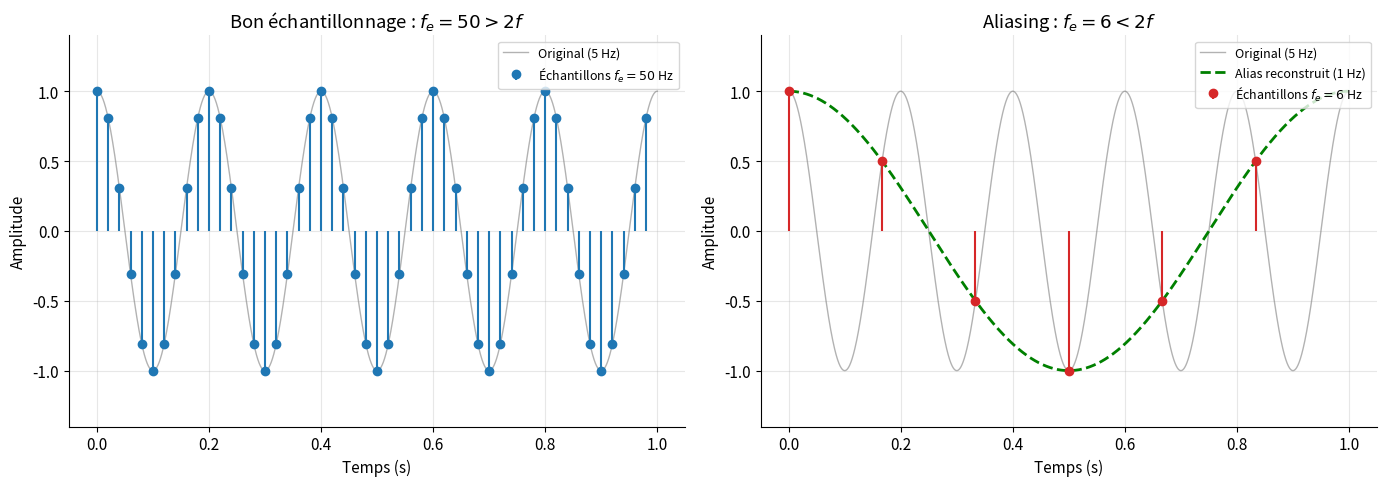
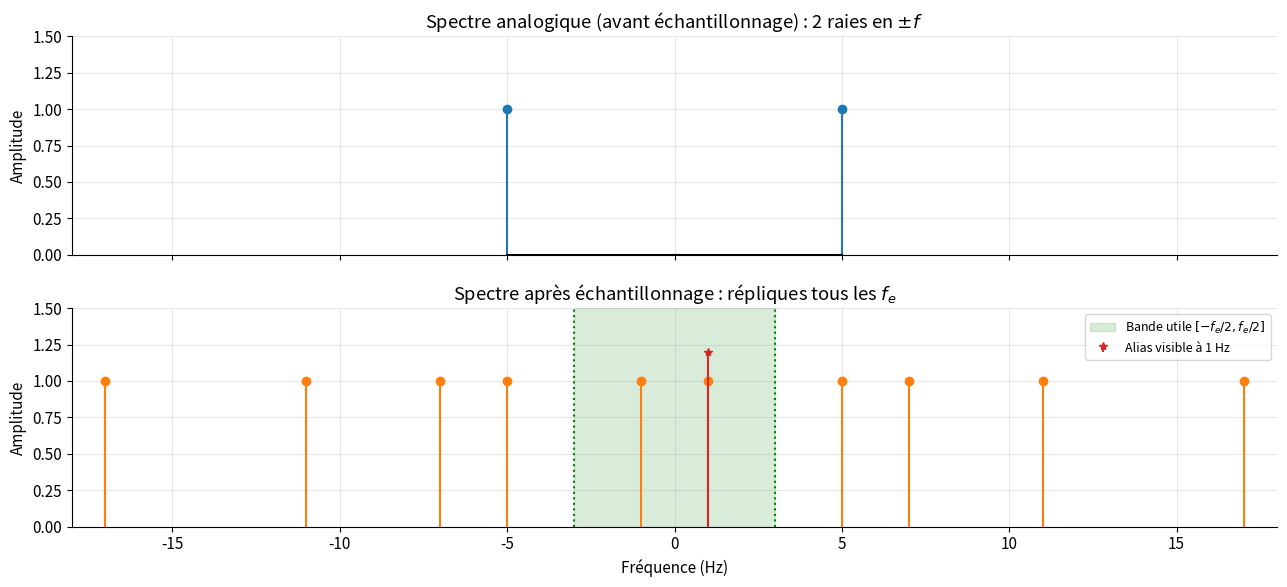
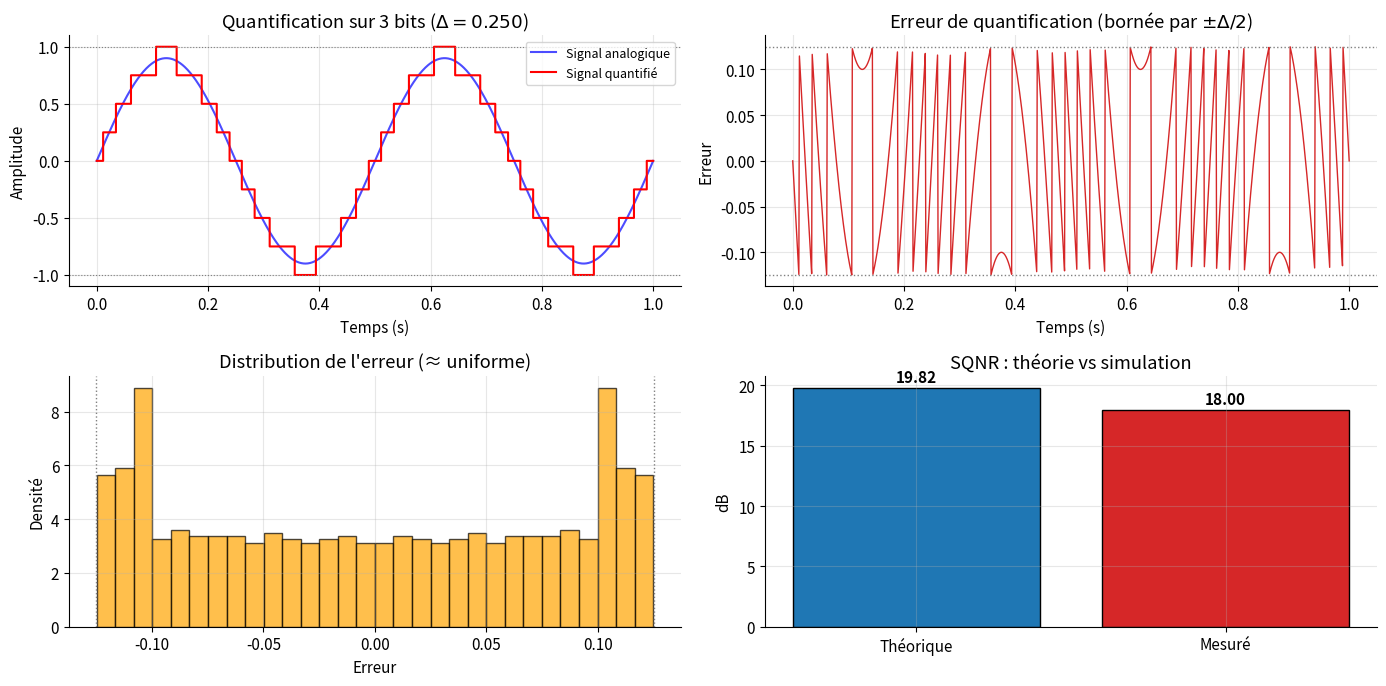
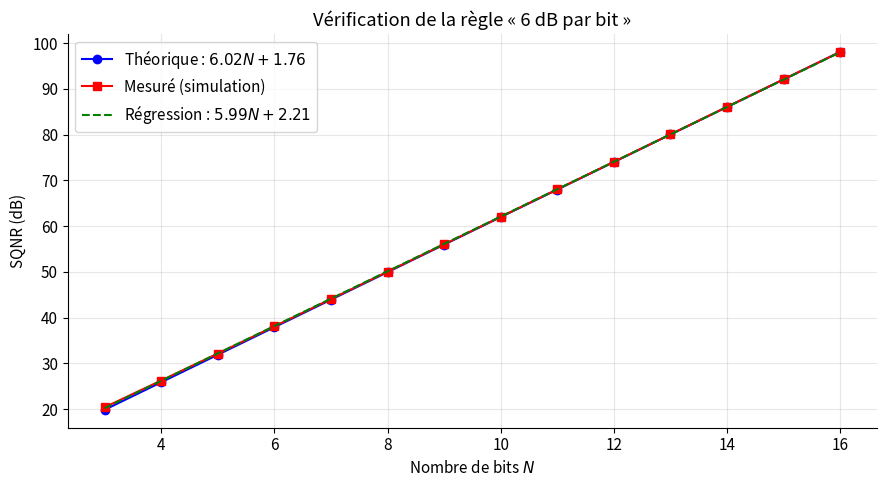
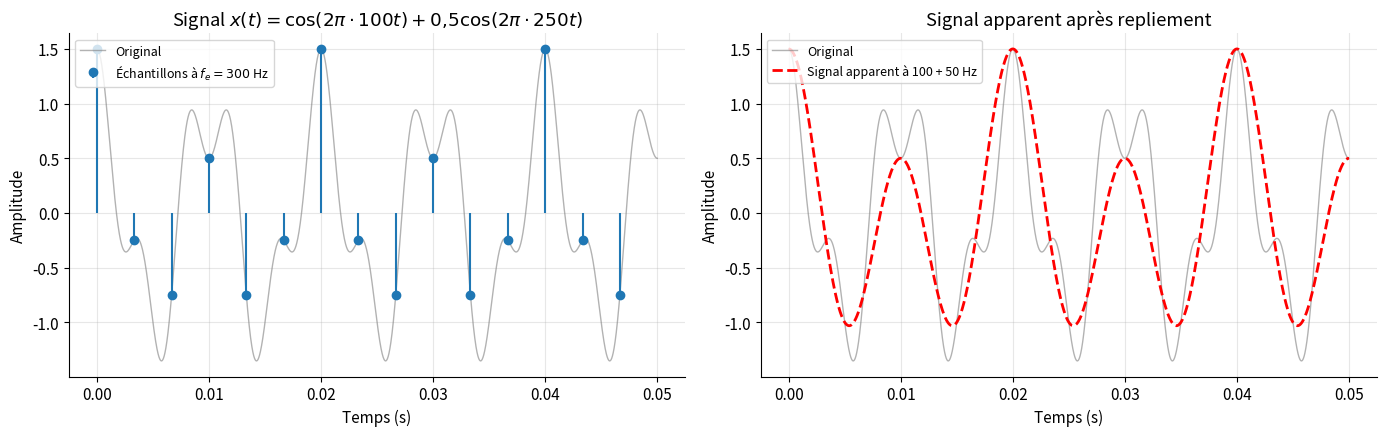
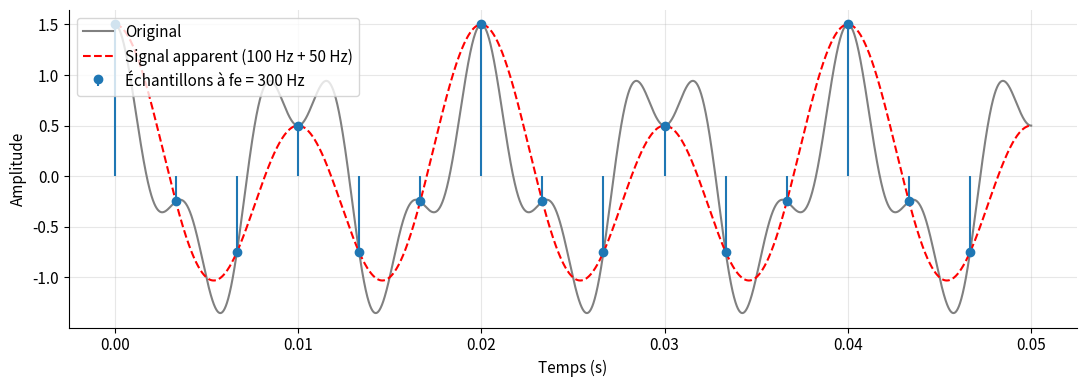
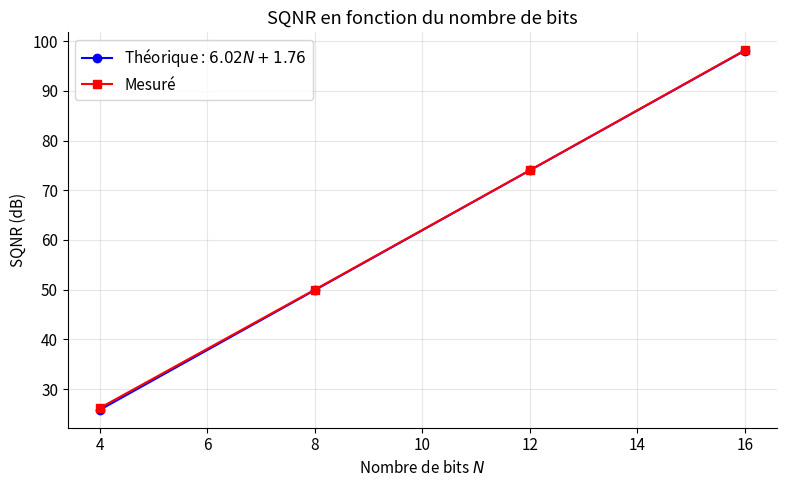
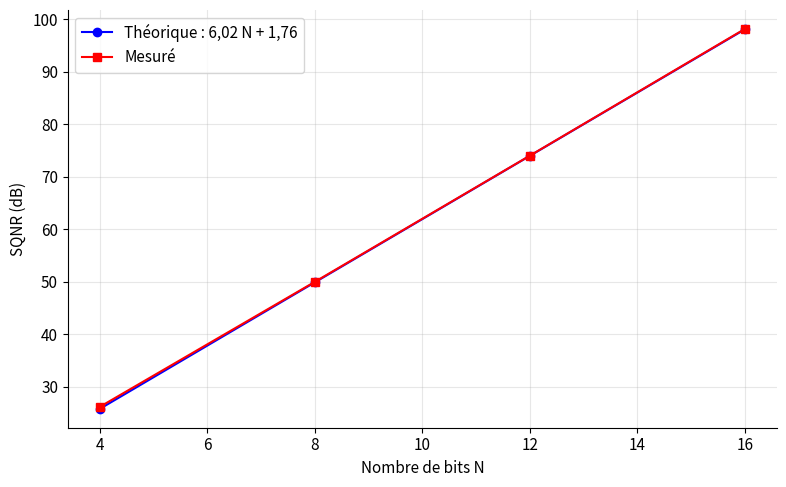
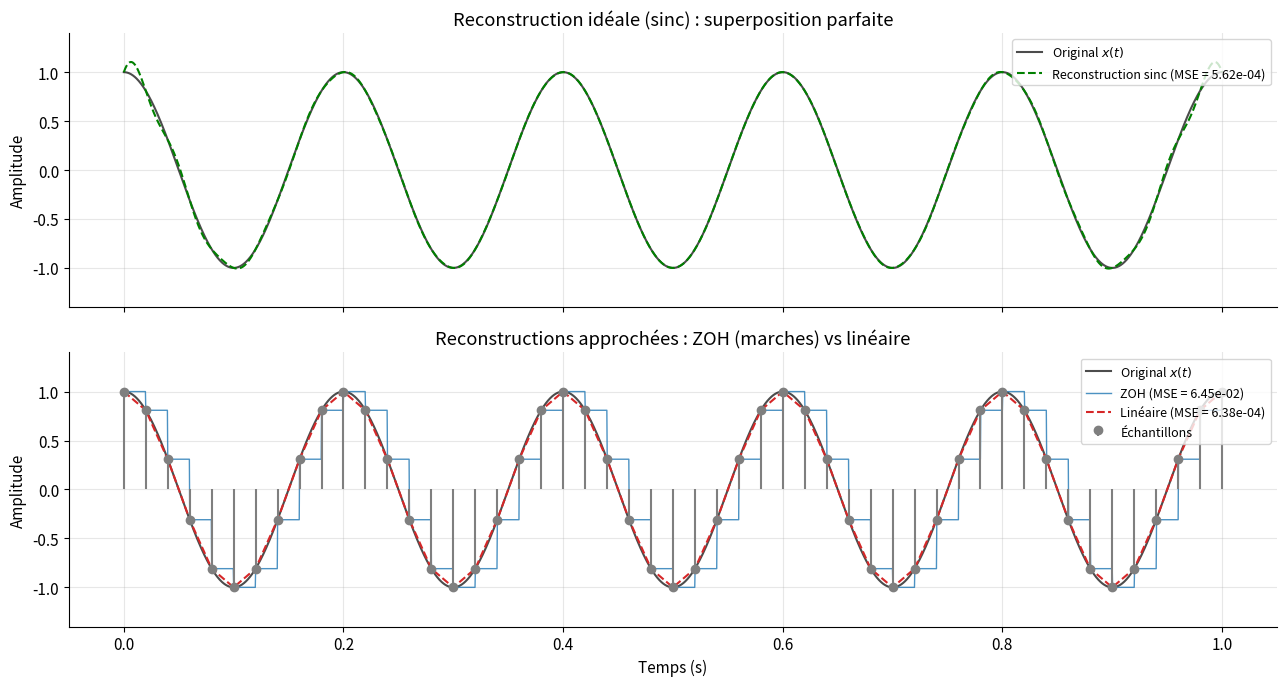
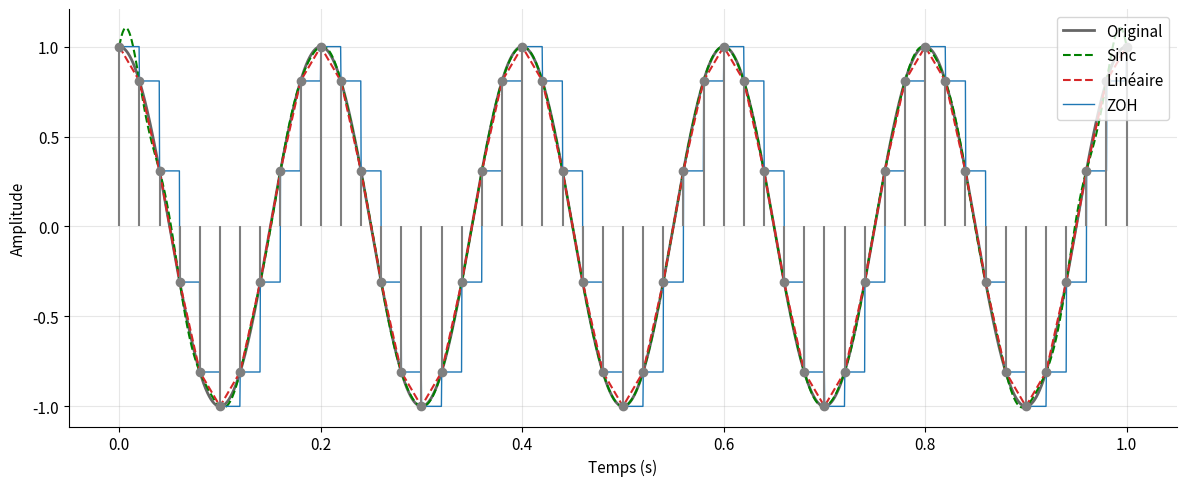
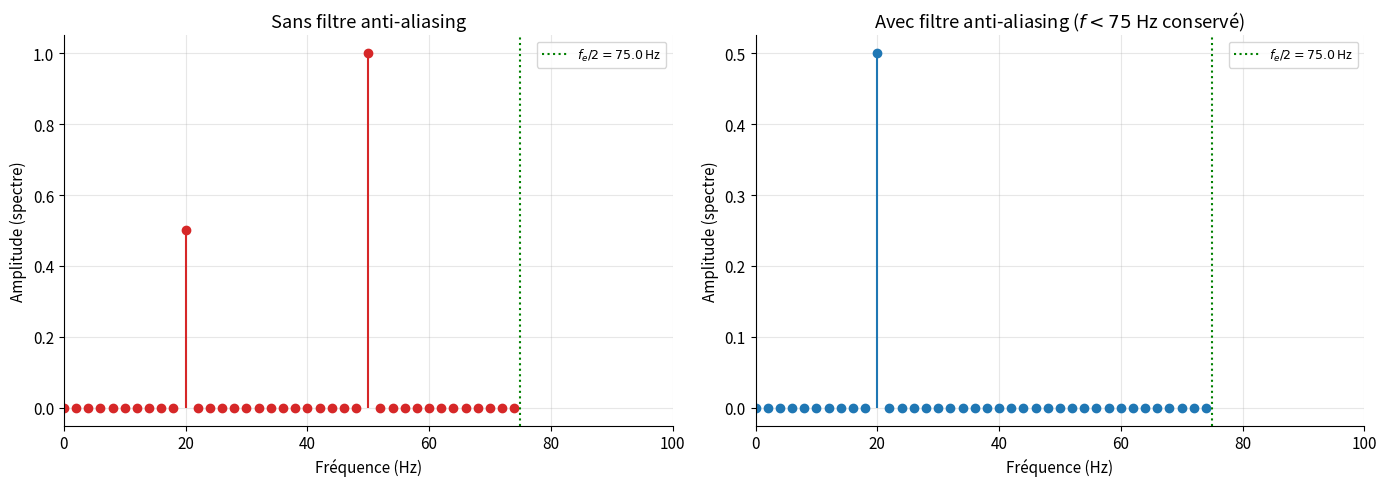

These figures' Python source, in order:
# =====================================================
# Imports et configuration graphique
# =====================================================
import numpy as np
import matplotlib.pyplot as plt
import warnings

warnings.filterwarnings('ignore', category=RuntimeWarning)
np.random.seed(42)

plt.rcParams.update({
    'figure.figsize': (12, 4),
    'font.size': 11,
    'axes.grid': True,
    'grid.alpha': 0.3,
    'axes.spines.top': False,
    'axes.spines.right': False,
    'lines.linewidth': 1.5,
    'figure.autolayout': True,
    'savefig.bbox': 'tight',
    'figure.dpi': 100,
})

print("Bibliothèques chargées : numpy, matplotlib")
print("Version numpy      :", np.__version__)
print("Version matplotlib :", plt.matplotlib.__version__)

# =====================================================
# Démonstration d'aliasing : vue temporelle
# =====================================================
f_signal = 5     # Hz — fréquence du signal
fs_good  = 50    # Hz — fréquence d'échantillonnage correcte (> 2f)
fs_bad   = 6     # Hz — fréquence d'échantillonnage insuffisante (< 2f)
T        = 1.0   # durée (s)

# Signal continu (simulé par sur-échantillonnage)
t_cont = np.linspace(0, T, 5000)
x_cont = np.cos(2*np.pi*f_signal*t_cont)

# Échantillonnage correct : fe = 50 Hz
n_good  = np.arange(0, int(T*fs_good))
t_good  = n_good / fs_good
x_good  = np.cos(2*np.pi*f_signal*t_good)

# Échantillonnage insuffisant : fe = 6 Hz
n_bad   = np.arange(0, int(T*fs_bad))
t_bad   = n_bad / fs_bad
x_bad   = np.cos(2*np.pi*f_signal*t_bad)

# Fréquence apparente (alias)
f_alias = abs(f_signal - round(f_signal/fs_bad)*fs_bad)
if f_alias > fs_bad/2:
    f_alias = fs_bad - f_alias
x_alias = np.cos(2*np.pi*f_alias*t_cont)

print("=" * 55)
print("DÉMONSTRATION DE L'ALIASING")
print("=" * 55)
print(f"Signal original      : f  = {f_signal} Hz")
print(f"Bonne fréq. échant.  : fe = {fs_good} Hz  (2f = {2*f_signal} Hz → ✓ OK)")
print(f"Mauvaise fréq. échant.: fe = {fs_bad} Hz  (2f = {2*f_signal} Hz → ✗ VIOLÉ)")
print(f"Fréquence apparente  : f_alias = |{f_signal} - {fs_bad}| = {f_alias} Hz")

# --- Tracé ---
fig, axes = plt.subplots(1, 2, figsize=(14, 5))

# Cas correct
axes[0].plot(t_cont, x_cont, color='gray', lw=1, alpha=0.6,
             label=f'Original ({f_signal} Hz)')
axes[0].stem(t_good, x_good, linefmt='C0-', markerfmt='C0o', basefmt=' ',
             label=rf'Échantillons $f_e = {fs_good}$ Hz')
axes[0].set_title(rf'Bon échantillonnage : $f_e = {fs_good} > 2f$')
axes[0].set_xlabel('Temps (s)')
axes[0].set_ylabel('Amplitude')
axes[0].set_ylim(-1.4, 1.4)
axes[0].legend(loc='upper right', fontsize=9)

# Cas violé : aliasing
axes[1].plot(t_cont, x_cont, color='gray', lw=1, alpha=0.6,
             label=f'Original ({f_signal} Hz)')
axes[1].plot(t_cont, x_alias, 'g--', lw=2,
             label=rf'Alias reconstruit ({f_alias} Hz)')
axes[1].stem(t_bad, x_bad, linefmt='C3-', markerfmt='C3o', basefmt=' ',
             label=rf'Échantillons $f_e = {fs_bad}$ Hz')
axes[1].set_title(rf'Aliasing : $f_e = {fs_bad} < 2f$')
axes[1].set_xlabel('Temps (s)')
axes[1].set_ylabel('Amplitude')
axes[1].set_ylim(-1.4, 1.4)
axes[1].legend(loc='upper right', fontsize=9)

plt.tight_layout()
plt.show()

print(f"\n🔑 Conclusion : les échantillons à {fs_bad} Hz sont aussi ceux d'une")
print(f"   sinusoïde à {f_alias} Hz. Impossible de distinguer les deux par la suite.")

# =====================================================
# Vue spectrale des répliques — pourquoi l'aliasing arrive
# =====================================================
f = 5        # fréquence du signal (Hz)
fe = 6       # fréquence d'échantillonnage (Hz) — provoque de l'aliasing

fig, axes = plt.subplots(2, 1, figsize=(13, 6), sharex=True)

# --- Spectre analogique (avant échantillonnage) ---
axes[0].stem([-f, f], [1, 1], linefmt='C0-', markerfmt='C0o', basefmt='k-')
axes[0].set_title(r'Spectre analogique (avant échantillonnage) : 2 raies en $\pm f$')
axes[0].set_ylabel('Amplitude')
axes[0].set_xlim(-3*fe, 3*fe)
axes[0].set_ylim(0, 1.5)

# --- Spectre échantillonné (répliques) ---
# On simule les répliques en traçant les raies à ±f + k*fe
for k in range(-2, 3):
    axes[1].stem([-f + k*fe], [1], linefmt='C1-', markerfmt='C1o', basefmt='k-')
    axes[1].stem([+f + k*fe], [1], linefmt='C1-', markerfmt='C1o', basefmt='k-')

# Zone utile : [0, fe/2]
axes[1].axvspan(-fe/2, fe/2, alpha=0.15, color='green',
                label=rf'Bande utile $[-f_e/2, f_e/2]$')
axes[1].axvline(fe/2, color='green', ls=':', lw=1.5)
axes[1].axvline(-fe/2, color='green', ls=':', lw=1.5)

# Mettre en évidence la raie repliée qui tombe dans la bande utile
f_alias = abs(f - fe)  # = 1 Hz
axes[1].stem([f_alias], [1.2], linefmt='C3-', markerfmt='C3*', basefmt=' ',
             label=rf'Alias visible à {f_alias} Hz')

axes[1].set_title(r'Spectre après échantillonnage : répliques tous les $f_e$')
axes[1].set_xlabel('Fréquence (Hz)')
axes[1].set_ylabel('Amplitude')
axes[1].set_xlim(-3*fe, 3*fe)
axes[1].set_ylim(0, 1.5)
axes[1].legend(loc='upper right', fontsize=9)

plt.tight_layout()
plt.show()

print("🔎 Lecture : la raie à 5 Hz se réplique en 5 - 6 = -1 Hz et en 5 - 2*6 = -7 Hz...")
print("   La réplique à -1 Hz, vue dans la bande utile (par symétrie hermitienne),")
print("   apparaît comme une raie à +1 Hz → c'est l'alias.")

# =====================================================
# Formule générale de repliement
# =====================================================
def frequence_alias(f, fe):
    """Retourne la fréquence apparente de f après échantillonnage à fe.
    Formule : f_alias = |f - round(f/fe)*fe|, ramenée dans [0, fe/2]."""
    f_alias = abs(f - round(f/fe) * fe)
    if f_alias > fe/2:
        f_alias = fe - f_alias
    return f_alias

# --- Cas de test ---
cas = [
    (5,   6,   1.0),
    (100, 300, 100.0),
    (250, 300, 50.0),
    (200, 150, 50.0),
    (100, 150, 50.0),
    (20,  150, 20.0),
]

print(f"{'f (Hz)':>8} | {'fe (Hz)':>8} | {'f/fe':>6} | {'f_alias (Hz)':>12} | {'attendu':>8} | {'OK':>3}")
print("-" * 65)
for f, fe, attendu in cas:
    fa = frequence_alias(f, fe)
    ok = "✓" if abs(fa - attendu) < 1e-9 else "✗"
    print(f"{f:>8} | {fe:>8} | {f/fe:>6.3f} | {fa:>12.2f} | {attendu:>8.2f} | {ok:>3}")

# =====================================================
# Démonstration de quantification
# =====================================================
N_bits = 3  # nombre de bits (volontairement faible pour bien voir)
A = 1.0     # amplitude maximale
levels = 2**N_bits

t = np.linspace(0, 1, 1000)
x = 0.9 * A * np.sin(2*np.pi*2*t)   # sinus à 2 Hz

# Quantification uniforme symétrique sur [-A, A]
delta = 2*A / levels
x_q = np.round(x / delta) * delta
x_q = np.clip(x_q, -A, A)   # saturation (sécurité)
erreur = x_q - x

# SQNR théorique et mesuré
sqnr_theorique = 6.02 * N_bits + 1.76
P_s = np.mean(x**2)
P_b = np.mean(erreur**2)
sqnr_mesure = 10 * np.log10(P_s / P_b)

# --- Tracés ---
fig, axes = plt.subplots(2, 2, figsize=(14, 7))

axes[0, 0].plot(t, x, 'b-', label='Signal analogique', alpha=0.7)
axes[0, 0].step(t, x_q, 'r-', where='mid', label='Signal quantifié')
axes[0, 0].axhline(A, color='gray', ls=':', lw=0.8)
axes[0, 0].axhline(-A, color='gray', ls=':', lw=0.8)
axes[0, 0].set_title(rf'Quantification sur {N_bits} bits ($\Delta = {delta:.3f}$)')
axes[0, 0].set_xlabel('Temps (s)')
axes[0, 0].set_ylabel('Amplitude')
axes[0, 0].legend(fontsize=9)

axes[0, 1].plot(t, erreur, 'C3-', lw=1)
axes[0, 1].axhline(delta/2, color='gray', ls=':', lw=1)
axes[0, 1].axhline(-delta/2, color='gray', ls=':', lw=1)
axes[0, 1].set_title(rf'Erreur de quantification (bornée par $\pm\Delta/2$)')
axes[0, 1].set_xlabel('Temps (s)')
axes[0, 1].set_ylabel('Erreur')

axes[1, 0].hist(erreur, bins=30, density=True, alpha=0.7,
                color='orange', edgecolor='k')
axes[1, 0].axvline(-delta/2, color='gray', ls=':', lw=1)
axes[1, 0].axvline(+delta/2, color='gray', ls=':', lw=1)
axes[1, 0].set_title('Distribution de l\'erreur (≈ uniforme)')
axes[1, 0].set_xlabel('Erreur')
axes[1, 0].set_ylabel('Densité')

axes[1, 1].bar(['Théorique', 'Mesuré'], [sqnr_theorique, sqnr_mesure],
               color=['C0', 'C3'], edgecolor='k')
axes[1, 1].set_title('SQNR : théorie vs simulation')
axes[1, 1].set_ylabel('dB')
for i, v in enumerate([sqnr_theorique, sqnr_mesure]):
    axes[1, 1].text(i, v + 0.5, f'{v:.2f}', ha='center', fontweight='bold')

plt.tight_layout()
plt.show()

print("=" * 55)
print("BILAN DE LA QUANTIFICATION")
print("=" * 55)
print(f"Nombre de bits       : N = {N_bits}")
print(f"Pas de quantification : Δ = {delta:.4f}")
print(f"SQNR théorique        : {sqnr_theorique:.2f} dB")
print(f"SQNR mesuré           : {sqnr_mesure:.2f} dB")
print(f"Écart théorie/mesure  : {abs(sqnr_theorique - sqnr_mesure):.2f} dB")

# =====================================================
# SQNR vs nombre de bits : validation empirique
# =====================================================
def quantifier(x, N, A=1.0):
    levels = 2**N
    delta = 2*A / levels
    x_q = np.round(x / delta) * delta
    x_q = np.clip(x_q, -A, A)
    return x_q, delta

t = np.linspace(0, 1, 50000)
x = np.sin(2*np.pi*10*t)   # sinus pleine échelle

Ns = np.arange(3, 17)
sqnr_mes = []
for N in Ns:
    x_q, _ = quantifier(x, N)
    P_s = np.mean(x**2)
    P_b = np.mean((x_q - x)**2)
    sqnr_mes.append(10*np.log10(P_s / P_b))
sqnr_mes = np.array(sqnr_mes)
sqnr_th  = 6.02*Ns + 1.76

# Régression linéaire sur les mesures
pente, ord = np.polyfit(Ns, sqnr_mes, 1)

plt.figure(figsize=(9, 5))
plt.plot(Ns, sqnr_th,  'b-o', label=r'Théorique : $6.02N + 1.76$')
plt.plot(Ns, sqnr_mes, 'r-s', label='Mesuré (simulation)')
plt.plot(Ns, pente*Ns + ord, 'g--',
         label=rf'Régression : ${pente:.2f} N + {ord:.2f}$')
plt.xlabel('Nombre de bits $N$')
plt.ylabel('SQNR (dB)')
plt.title('Vérification de la règle « 6 dB par bit »')
plt.grid(True, alpha=0.3)
plt.legend(loc='upper left')
plt.show()

print(f"Pente théorique : 6.02 dB/bit")
print(f"Pente mesurée   : {pente:.2f} dB/bit")
print(f"Écart           : {abs(pente - 6.02):.2f} dB/bit")
print("\n✓ La règle '1 bit supplémentaire = +6 dB' est bien vérifiée empiriquement.")

# =====================================================
# Exercice 1 — Simulation
# =====================================================
f1, f2, fe = 100, 250, 300
T = 0.05
t = np.linspace(0, T, 5000)
x = np.cos(2*np.pi*f1*t) + 0.5*np.cos(2*np.pi*f2*t)

# Échantillonnage
t_ech = np.arange(0, T, 1/fe)
x_ech = np.cos(2*np.pi*f1*t_ech) + 0.5*np.cos(2*np.pi*f2*t_ech)

# Fréquences apparentes
f1_alias = frequence_alias(f1, fe)
f2_alias = frequence_alias(f2, fe)

# Tracé
fig, axes = plt.subplots(1, 2, figsize=(14, 4.5))

axes[0].plot(t, x, 'gray', lw=1, alpha=0.6, label='Original')
axes[0].stem(t_ech, x_ech, linefmt='C0-', markerfmt='C0o', basefmt=' ',
             label=rf'Échantillons à $f_e = {fe}$ Hz')
axes[0].set_xlabel('Temps (s)')
axes[0].set_ylabel('Amplitude')
axes[0].set_title(r'Signal $x(t) = \cos(2\pi \cdot 100 t) + 0{,}5\cos(2\pi \cdot 250 t)$')
axes[0].legend(fontsize=9)

# Reconstruction simulée via alias
x_alias = (np.cos(2*np.pi*f1_alias*t)
           + 0.5*np.cos(2*np.pi*f2_alias*t))
axes[1].plot(t, x, 'gray', lw=1, alpha=0.6, label='Original')
axes[1].plot(t, x_alias, 'r--', lw=2,
             label=rf'Signal apparent à {f1_alias} + {f2_alias} Hz')
axes[1].set_xlabel('Temps (s)')
axes[1].set_ylabel('Amplitude')
axes[1].set_title('Signal apparent après repliement')
axes[1].legend(fontsize=9)

plt.tight_layout()
plt.show()

print("=" * 55)
print("EXERCICE 1 — RÉSULTATS")
print("=" * 55)
print(f"Fréquence maximale    : f_max = {max(f1, f2)} Hz")
print(f"Fréquence de Nyquist  : f_N   = 2*f_max = {2*max(f1, f2)} Hz")
print(f"Fréquence d'échant.   : fe    = {fe} Hz")
print(f"Condition respectée ? : {'OUI' if fe > 2*max(f1,f2) else 'NON → aliasing'}")
print(f"\nComposante {f1} Hz → alias = {f1_alias} Hz (inchangée)")
print(f"Composante {f2} Hz → alias = {f2_alias} Hz")
print(f"   (calcul : |{f2} - round({f2}/{fe})*{fe}| = |{f2} - {fe}| = {f2_alias})")

import numpy as np
import matplotlib.pyplot as plt

def frequence_alias(f, fe):
    """Fréquence apparente de f après échantillonnage à fe."""
    fa = abs(f - round(f / fe) * fe)
    return fa if fa <= fe / 2 else fe - fa

f1, f2, fe = 100, 250, 300
f_max = max(f1, f2)

print("f_max =", f_max, "Hz")
print("Nyquist 2*f_max =", 2 * f_max, "Hz")
print("Aliasing ?", "OUI" if fe < 2 * f_max else "NON")
print(f"{f1} Hz -> {frequence_alias(f1, fe)} Hz")
print(f"{f2} Hz -> {frequence_alias(f2, fe)} Hz")

# Tracé : signal original, échantillons, signal apparent
T = 0.05
t = np.linspace(0, T, 5000)
x = np.cos(2*np.pi*f1*t) + 0.5*np.cos(2*np.pi*f2*t)
t_ech = np.arange(0, T, 1/fe)
x_ech = np.cos(2*np.pi*f1*t_ech) + 0.5*np.cos(2*np.pi*f2*t_ech)
x_app = (np.cos(2*np.pi*frequence_alias(f1, fe)*t)
         + 0.5*np.cos(2*np.pi*frequence_alias(f2, fe)*t))

plt.figure(figsize=(11, 4))
plt.plot(t, x, "gray", label="Original")
plt.plot(t, x_app, "r--", label="Signal apparent (100 Hz + 50 Hz)")
plt.stem(t_ech, x_ech, basefmt=" ", label=f"Échantillons à fe = {fe} Hz")
plt.xlabel("Temps (s)"); plt.ylabel("Amplitude")
plt.grid(True, alpha=0.3); plt.legend()
plt.show()

# =====================================================
# Exercice 2 — SQNR pour plusieurs valeurs de N
# =====================================================
N_bits = 8
A = 1.0
delta_8b = 2*A / 2**N_bits
sqnr_8b_th = 6.02*N_bits + 1.76

print(f"Pas de quantification sur 8 bits : Δ = {delta_8b:.6f}")
print(f"SQNR théorique (8 bits)          : {sqnr_8b_th:.2f} dB")

# Simulation pour plusieurs N
t = np.linspace(0, 1, 20000)
x = A * np.sin(2*np.pi*10*t)

Ns = [4, 8, 12, 16]
sqnr_mes = []
sqnr_th = []
for N in Ns:
    x_q, delta = quantifier(x, N, A)
    P_s = np.mean(x**2)
    P_b = np.mean((x_q - x)**2)
    sqnr_mes.append(10*np.log10(P_s/P_b))
    sqnr_th.append(6.02*N + 1.76)

plt.figure(figsize=(8, 5))
plt.plot(Ns, sqnr_th,  'b-o', label=r'Théorique : $6.02N + 1.76$')
plt.plot(Ns, sqnr_mes, 'r-s', label='Mesuré')
plt.xlabel('Nombre de bits $N$')
plt.ylabel('SQNR (dB)')
plt.title('SQNR en fonction du nombre de bits')
plt.grid(True, alpha=0.3)
plt.legend()
plt.show()

print(f"\n{'N':>4} | {'SQNR_th (dB)':>14} | {'SQNR_mes (dB)':>14} | {'Écart':>8}")
print("-" * 50)
for N, th, mes in zip(Ns, sqnr_th, sqnr_mes):
    print(f"{N:>4} | {th:>14.2f} | {mes:>14.2f} | {abs(th-mes):>8.2f}")

import numpy as np
import matplotlib.pyplot as plt

def quantifier(x, N, A=1.0):
    """Quantification uniforme sur [-A, A] avec N bits."""
    delta = 2 * A / 2**N
    x_q = np.clip(np.round(x / delta) * delta, -A, A)
    return x_q, delta

A = 1.0
print("Pas Δ (8 bits) =", 2 * A / 2**8)
print("SQNR théorique (8 bits) =", 6.02 * 8 + 1.76, "dB")

t = np.linspace(0, 1, 20000)
x = A * np.sin(2*np.pi*10*t)

Ns = [4, 8, 12, 16]
sqnr_th, sqnr_mes = [], []
for N in Ns:
    x_q, _ = quantifier(x, N, A)
    P_signal = np.mean(x**2)
    P_bruit = np.mean((x_q - x)**2)
    sqnr_mes.append(10 * np.log10(P_signal / P_bruit))
    sqnr_th.append(6.02 * N + 1.76)

print(f"{'N':>3} | {'Théorique':>10} | {'Mesuré':>10} | {'Écart':>6}")
for N, th, mes in zip(Ns, sqnr_th, sqnr_mes):
    print(f"{N:>3} | {th:>10.2f} | {mes:>10.2f} | {abs(th - mes):>6.2f}")

plt.figure(figsize=(8, 5))
plt.plot(Ns, sqnr_th, "b-o", label="Théorique : 6,02 N + 1,76")
plt.plot(Ns, sqnr_mes, "r-s", label="Mesuré")
plt.xlabel("Nombre de bits N"); plt.ylabel("SQNR (dB)")
plt.grid(True, alpha=0.3); plt.legend()
plt.show()

# =====================================================
# Exercice 3 — Reconstruction (sinc, linéaire, ZOH)
# =====================================================
from scipy.interpolate import interp1d   # pip install scipy (optionnel)

f_signal = 5
fe = 50
T = 1.0

t_cont  = np.linspace(0, T, 3000)
x_cont  = np.cos(2*np.pi*f_signal*t_cont)

t_ech   = np.arange(0, T + 1/fe, 1/fe)
x_ech   = np.cos(2*np.pi*f_signal*t_ech)

# --- Reconstruction sinc (formule de Shannon) ---
def reconstruction_sinc(x_ech, t_ech, t_new, fe):
    Te = 1/fe
    # np.sinc est normalisé : np.sinc(u) = sin(pi u)/(pi u)
    x_recon = np.zeros_like(t_new)
    for tk in t_ech:
        x_recon += np.interp(tk, t_ech, x_ech) * np.sinc((t_new - tk) / Te)
    return x_recon

# --- Reconstruction ZOH ---
def reconstruction_zoh(x_ech, t_ech, t_new):
    idx = np.searchsorted(t_ech, t_new, side='right') - 1
    idx = np.clip(idx, 0, len(x_ech) - 1)
    return x_ech[idx]

# --- Reconstruction linéaire ---
def reconstruction_lineaire(x_ech, t_ech, t_new):
    return np.interp(t_new, t_ech, x_ech)

x_recon_sinc  = reconstruction_sinc(x_ech, t_ech, t_cont, fe)
x_recon_zoh   = reconstruction_zoh(x_ech, t_ech, t_cont)
x_recon_lin   = reconstruction_lineaire(x_ech, t_ech, t_cont)

# --- MSE ---
mse_sinc = np.mean((x_recon_sinc - x_cont)**2)
mse_zoh  = np.mean((x_recon_zoh  - x_cont)**2)
mse_lin  = np.mean((x_recon_lin  - x_cont)**2)

# --- Tracé ---
fig, axes = plt.subplots(2, 1, figsize=(13, 7), sharex=True)

axes[0].plot(t_cont, x_cont, 'k-', lw=1.5, label='Original $x(t)$', alpha=0.7)
axes[0].plot(t_cont, x_recon_sinc, 'g--', lw=1.5,
             label=rf'Reconstruction sinc (MSE = {mse_sinc:.2e})')
axes[0].set_ylabel('Amplitude')
axes[0].set_title('Reconstruction idéale (sinc) : superposition parfaite')
axes[0].legend(loc='upper right', fontsize=9)
axes[0].set_ylim(-1.4, 1.4)

axes[1].plot(t_cont, x_cont, 'k-', lw=1.5, label='Original $x(t)$', alpha=0.7)
axes[1].plot(t_cont, x_recon_zoh, 'C0-', lw=1,
             label=rf'ZOH (MSE = {mse_zoh:.2e})', alpha=0.8)
axes[1].plot(t_cont, x_recon_lin, 'C3--', lw=1.5,
             label=rf'Linéaire (MSE = {mse_lin:.2e})')
axes[1].stem(t_ech, x_ech, linefmt='C7-', markerfmt='C7o', basefmt=' ',
             label='Échantillons')
axes[1].set_xlabel('Temps (s)')
axes[1].set_ylabel('Amplitude')
axes[1].set_title('Reconstructions approchées : ZOH (marches) vs linéaire')
axes[1].legend(loc='upper right', fontsize=9)
axes[1].set_ylim(-1.4, 1.4)

plt.tight_layout()
plt.show()

print("=" * 55)
print("COMPARAISON DES RECONSTRUCTIONS (MSE)")
print("=" * 55)
print(f"Sinc (idéale) : {mse_sinc:.3e}")
print(f"Linéaire      : {mse_lin:.3e}")
print(f"ZOH (marches) : {mse_zoh:.3e}")

import numpy as np
import matplotlib.pyplot as plt

f_signal, fe, T = 5, 50, 1.0
Te = 1 / fe

t_cont = np.linspace(0, T, 3000)
x_cont = np.cos(2*np.pi*f_signal*t_cont)

t_ech = np.arange(0, T + Te, Te)
x_ech = np.cos(2*np.pi*f_signal*t_ech)

# 1. Sinc (formule de Shannon) : np.sinc(u) = sin(pi u)/(pi u)
x_sinc = sum(xk * np.sinc((t_cont - tk) / Te) for tk, xk in zip(t_ech, x_ech))

# 2. ZOH : on garde la dernière valeur échantillonnée
idx = np.clip(np.searchsorted(t_ech, t_cont, side="right") - 1, 0, len(x_ech) - 1)
x_zoh = x_ech[idx]

# 2. Linéaire
x_lin = np.interp(t_cont, t_ech, x_ech)

# 3. MSE
for nom, xr in (("Sinc", x_sinc), ("Linéaire", x_lin), ("ZOH", x_zoh)):
    print(f"MSE {nom:<9}: {np.mean((xr - x_cont)**2):.3e}")

plt.figure(figsize=(12, 5))
plt.plot(t_cont, x_cont, "k", lw=2, alpha=0.6, label="Original")
plt.plot(t_cont, x_sinc, "g--", label="Sinc")
plt.plot(t_cont, x_lin, "C3--", label="Linéaire")
plt.plot(t_cont, x_zoh, "C0", lw=1, label="ZOH")
plt.stem(t_ech, x_ech, linefmt="C7-", markerfmt="C7o", basefmt=" ")
plt.xlabel("Temps (s)"); plt.ylabel("Amplitude")
plt.grid(True, alpha=0.3); plt.legend(loc="upper right")
plt.show()

# =====================================================
# Exercice 4 — Effet du filtrage anti-aliasing
# =====================================================
fs_sim = 4000                 # fréquence de simulation haute résolution
T = 0.5                       # durée
t_sim = np.linspace(0, T, int(T*fs_sim), endpoint=False)

freqs_signal = [20, 100, 200]
x_sim = np.sum([np.cos(2*np.pi*f*t_sim) for f in freqs_signal], axis=0)

# --- Échantillonnage sans filtre ---
fe = 150
t_ech = np.arange(0, T, 1/fe)
x_ech = np.sum([np.cos(2*np.pi*f*t_ech) for f in freqs_signal], axis=0)

# --- Filtrage anti-aliasing idéal : on ne garde que f < fe/2 ---
f_coupure = fe/2
freqs_filtrees = [f for f in freqs_signal if f < f_coupure]
x_ech_filtre = np.sum([np.cos(2*np.pi*f*t_ech) for f in freqs_filtrees], axis=0)

# --- FFT ---
def spectre(x, fe):
    N = len(x)
    X = np.fft.rfft(x) / N
    freqs = np.fft.rfftfreq(N, 1/fe)
    return freqs, np.abs(X)

freqs_fft, X_sans = spectre(x_ech, fe)
_,          X_avec = spectre(x_ech_filtre, fe)

# Fréquences apparentes théoriques
aliases = [(f, frequence_alias(f, fe)) for f in freqs_signal]

# --- Tracés ---
fig, axes = plt.subplots(1, 2, figsize=(14, 5), sharex=True)

axes[0].stem(freqs_fft, X_sans, basefmt=' ', linefmt='C3-', markerfmt='C3o')
axes[0].axvline(f_coupure, color='green', ls=':', lw=1.5,
                label=rf'$f_e/2 = {f_coupure}$ Hz')
axes[0].set_title('Sans filtre anti-aliasing')
axes[0].set_xlabel('Fréquence (Hz)')
axes[0].set_ylabel('Amplitude (spectre)')
axes[0].set_xlim(0, 100)
axes[0].legend(fontsize=9)

axes[1].stem(freqs_fft, X_avec, basefmt=' ', linefmt='C0-', markerfmt='C0o')
axes[1].axvline(f_coupure, color='green', ls=':', lw=1.5,
                label=rf'$f_e/2 = {f_coupure}$ Hz')
axes[1].set_title('Avec filtre anti-aliasing ($f < 75$ Hz conservé)')
axes[1].set_xlabel('Fréquence (Hz)')
axes[1].set_ylabel('Amplitude (spectre)')
axes[1].set_xlim(0, 100)
axes[1].legend(fontsize=9)

plt.tight_layout()
plt.show()

print("=" * 65)
print("ANALYSE DES FRÉQUENCES APPARENTES")
print("=" * 65)
print(f"Fréquence d'échantillonnage : fe = {fe} Hz (Nyquist fe/2 = {f_coupure} Hz)")
print(f"{'f (Hz)':>8} | {'f > fe/2 ?':>12} | {'f_alias (Hz)':>14}")
print("-" * 45)
for f, fa in aliases:
    flag = "oui" if f > f_coupure else "non"
    print(f"{f:>8} | {flag:>12} | {fa:>14.2f}")
